Image classification data set "Splitted_Dataset" (ibenbr/QuickDraw-Project on GitHub). Class labels (5): butterfly, cat, dog, elephant, kangaroo.

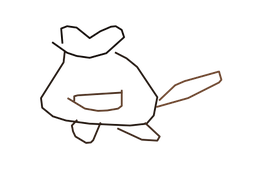
Label: kangaroo

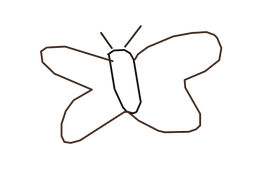
Label: butterfly

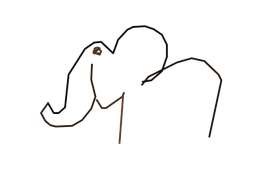
Label: elephant

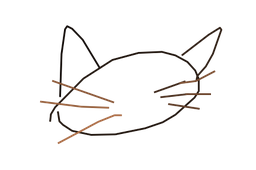
Label: cat

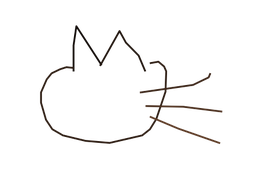
Label: cat

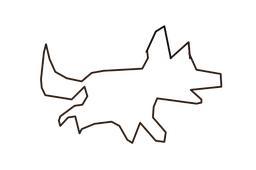
Label: dog
